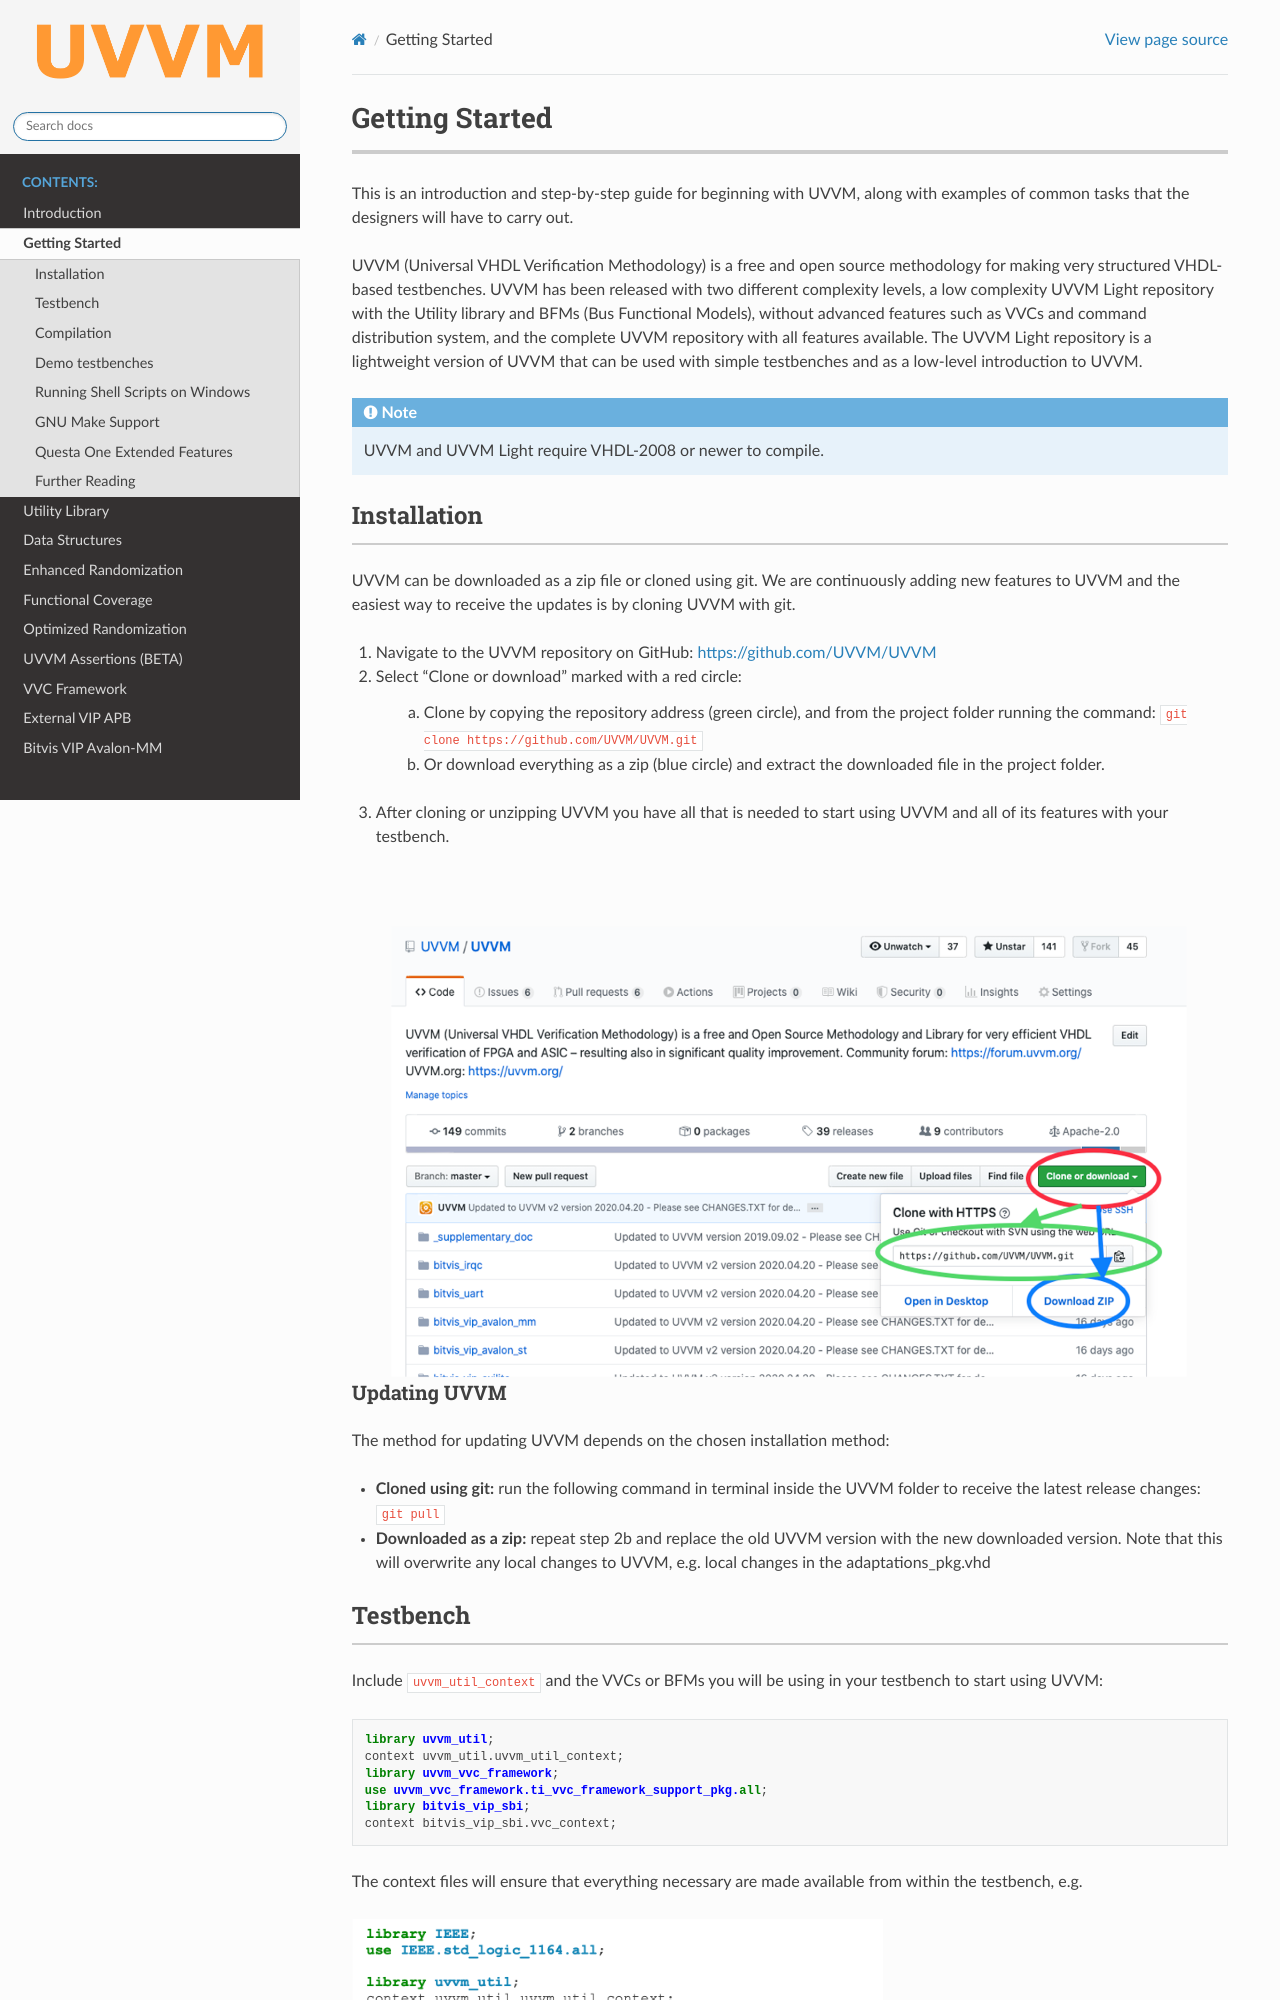

repository: UVVM/UVVM.github.io · page: uvvm_getting_started.html · generator: sphinx

.. _getting_started:

##################################################################################################################################
Getting Started
##################################################################################################################################
This is an introduction and step-by-step guide for beginning with UVVM, along with examples of common tasks that the designers 
will have to carry out.

UVVM (Universal VHDL Verification Methodology) is a free and open source methodology for making very structured VHDL-based 
testbenches. UVVM has been released with two different complexity levels, a low complexity UVVM Light repository with the Utility 
library and BFMs (Bus Functional Models), without advanced features such as VVCs and command distribution system, and the complete 
UVVM repository with all features available. The UVVM Light repository is a lightweight version of UVVM that can be used with 
simple testbenches and as a low-level introduction to UVVM.

.. note::

    UVVM and UVVM Light require VHDL-2008 or newer to compile.

**********************************************************************************************************************************
Installation
**********************************************************************************************************************************
UVVM can be downloaded as a zip file or cloned using git. We are continuously adding new features to UVVM and the easiest way to 
receive the updates is by cloning UVVM with git.

#. Navigate to the UVVM repository on GitHub: https://github.com/UVVM/UVVM
#. Select "Clone or download" marked with a red circle:

    a. Clone by copying the repository address (green circle), and from the project folder running the command: 
       ``git clone https://github.com/UVVM/UVVM.git``
    b. Or download everything as a zip (blue circle) and extract the downloaded file in the project folder.

#. After cloning or unzipping UVVM you have all that is needed to start using UVVM and all of its features with your testbench.

.. image:: images/uvvm_getting_started/clone_download_instructions.png
   :alt: UVVM on GitHub
   :width: 600pt
   :align: center

Updating UVVM
==================================================================================================================================
The method for updating UVVM depends on the chosen installation method:

* **Cloned using git:** run the following command in terminal inside the UVVM folder to receive the latest release changes: 
  ``git pull``

* **Downloaded as a zip:** repeat step 2b and replace the old UVVM version with the new downloaded version. Note that this will 
  overwrite any local changes to UVVM, e.g. local changes in the adaptations_pkg.vhd

**********************************************************************************************************************************
Testbench
**********************************************************************************************************************************
Include ``uvvm_util_context`` and the VVCs or BFMs you will be using in your testbench to start using UVVM:

.. code-block:: vhdl

    library uvvm_util;
    context uvvm_util.uvvm_util_context;
    library uvvm_vvc_framework;
    use uvvm_vvc_framework.ti_vvc_framework_support_pkg.all;
    library bitvis_vip_sbi;
    context bitvis_vip_sbi.vvc_context;

The context files will ensure that everything necessary are made available from within the testbench, e.g.
   
.. image:: images/uvvm_getting_started/testbench_with_sbi_vvc.png
   :alt: Testbench example
   :width: 400pt
